pico-8 play session: mixed d-pad (fixed 12-tick cycle)

[t = 1 s] mixed d-pad (1.2s cycle ×~1): → ← ↑ ↓ + 🅾/❎ taps, ~1s
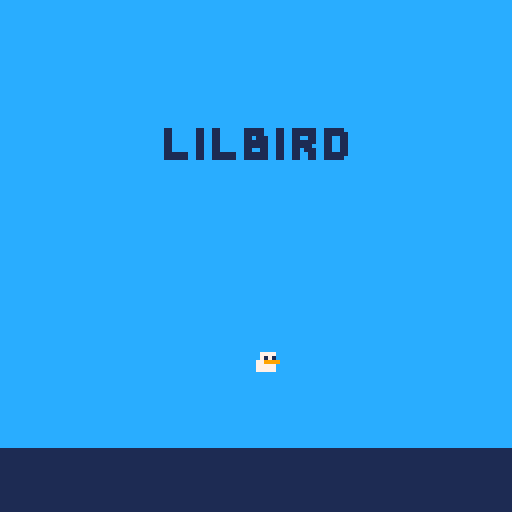

pico-8 cartridge
version 8
__lua__
-- lilbird
-- a game about a lil' bird

function _init()
	cls()
	b = false -- button press
	f = 0 -- frames
	wf = 0 -- wall frames
	gf = 0 -- global frames
	s = 1 -- sprite
	sf = false -- sprite flag
	j = true -- jump flag
	fx = true -- sfx flag
	x = 60 y = 104 dx = 0 dy = 0 -- movement
	cx = 0 cy = 0 -- coin position
	md = 1 -- faster movement
	time = 30 + 1 -- time
	score = 0 -- score
	tcol = 1 -- time color
	tsnd = 8 -- time sound
	sfx(10)
end

function _update60()
	-- global frames update
	gf += 1

	-- coin update
	if time <= 6 then tsnd = 9 end
	if gf % 60 == 0 and gf >= 120 and time > 0 then time -= 1 sfx(tsnd) end
	if gf == 120 then cx = rnd(112)+8 cy = rnd(32)+70 end
	if gf == 1920 then sfx(7) cx = 0 cy = 0 end

	-- left & right
	if btn(0) then -- left
		f += 1 s = 3 sf = false
		if f % 15 == 0 and y == 104 and x >= 2 then sfx(2) end -- swimming sound
		if y == 104 and x >= 2 then -- sprite animation
			if f < 15 then s = 3 end if f >= 15 and f < 30 then s = 4 end
			if f >= 30 and f < 45 then s = 3 end if f >= 45 then s = 4 end
		end
		dx = -1 b = true
	elseif btn(1) then -- right
		f += 1 s = 1 sf = true
		if f % 15 == 0 and y == 104 and x <= 118 then sfx(2) end
		if y == 104 and x <= 118 then
			if f < 15 then s = 1 end if f >= 15 and f < 30 then s = 2 end
			if f >= 30 and f < 45 then s = 1 end if f >= 45 then s = 2 end
		end
		dx = 1 b = true
	else b = false end -- still

	-- jump
	if btnp(4) and j then
		sfx(1)
		j = false
		dy = -2.9
	end

	-- faster movement
	if btnp(5) then if fx == true then sfx(6) end fx = false end
	if btn(5) then md = 2 else md = 1 fx = true end

	-- still
	if not b then 
		if sf == false then s = 3 else s = 1 end
		dx = 0 f = 0 
	end

	-- one second max
	if f == 60 then f = 0 end

	-- jump
	if y < 76 and j then dy = -0.3 end 
	if y < 68 then dy = 2.1 end
	if y > 104 then y = 104 sfx(4) dy = 0 j = true end

	-- walls
	if (x == 0 or x == 120) and wf == 0 then sfx(5) wf = 1 end
	if x == 2 or x == 118 then wf = 0 end

	-- update position
	x += md*dx y += dy
	x = mid(-1, x, 121)

	if gotcoin(x+1, y+3, 6, 5, cx+2, cy+3, 4, 5) then 
		sfx(0) score += 1 cx = rnd(112)+8 cy = rnd(32)+70 
	end
end

function gotcoin(x, y, w, h, cx, cy, cw, ch)
	if y > cy + ch then return false end
	if y + h < cy then return false end
	if x > cx + cw then return false end
	if x + w < cx then return false end
	return true
end

-- function gotcoin(x, y, cx, cy)
-- 	if (x+4) >= cx and (x+4) <= (cx+8) and (y+5) >= (cy+8) and (y+5) <= (cy) then
-- 		return true
-- 	end
-- 	return false
-- end

function _draw()
	cls(12) -- background
	rectfill(0, 112, 128, 128, 1) -- water
	if gf < 120 then
		spr(6, 40, 32) -- l
		spr(7, 46, 32) -- i
		spr(8, 52, 32) -- l
		spr(9, 60, 32) -- b
		spr(10, 66, 32) -- i
		spr(11, 72, 32) -- r
		spr(12, 80, 32) -- d
	end
	spr(s, x, y) -- lil' bird
	if time <= 5 then tcol = 2 end
	if gf >= 120 and time > 0 then
		print(time, 3, 9, tcol)
		spr(5, cx, cy) 
		print(score, 3, 3, 0)
	end
	if gf > 1920 then print("congrats! score: "..score, 3, 3, 0) end
end
__gfx__
00000000000000000000000000000000000000000000000001100000000110000110000001111100000110000111111001111100000000000000000000000000
00000000000000000000000000000000000000000000000001100000000110000110000001111100000110000111111001111110000000000000000000000000
00700700000000000000000000000000000000000000000001100000000110000110000001101110000110000110011001100110000000000000000000000000
0007700000777700000777700077770007777000000aa00001100000000110000110000001111110000110000111111001100110000000000000000000000000
000770000071710000071710001717000171700000aa7a0001100000000110000110000001111110000110000111110001100110000000000000000000000000
007007000779999007779999099997709999777000aaaa0001100000000110000110000001100110000110000110111001100110000000000000000000000000
0000000007777700077777000077777000777770009aa90001111110000110000111111001111110000110000110011001111110000000000000000000000000
00000000077777000777770000777770007777700009900001111110000110000111111001111110000110000110011001111100000000000000000000000000
00000000000000000000000000000000000000000000000000000000000000000000000000000000000000000000000000000000000000000000000000000000
00000000000000000000000000000000000000000000000000000000000000000000000000000000000000000000000000000000000000000000000000000000
00000000000000000000000000000000000000000000000000000000000000000000000000000000000000000000000000000000000000000000000000000000
00000000000000000000000000000000000000000000000000000000000000000000000000000000000000000000000000000000000000000000000000000000
00000000000000000000000000000000000000000000000000000000000000000000000000000000000000000000000000000000000000000000000000000000
00000000000000000000000000000000000000000000000000000000000000000000000000000000000000000000000000000000000000000000000000000000
00000000000000000000000000000000000000000000000000000000000000000000000000000000000000000000000000000000000000000000000000000000
00000000000000000000000000000000000000000000000000000000000000000000000000000000000000000000000000000000000000000000000000000000
00000000000000000000000000000000000000000000000000000000000000000000000000000000000000000000000000000000000000000000000000000000
00000000000000000000000000000000000000000000000000000000000000000000000000000000000000000000000000000000000000000000000000000000
00000000000000000000000000000000000000000000000000000000000000000000000000000000000000000000000000000000000000000000000000000000
00000000000000000000000000000000000000000000000000000000000000000000000000000000000000000000000000000000000000000000000000000000
00000000000000000000000000000000000000000000000000000000000000000000000000000000000000000000000000000000000000000000000000000000
00000000000000000000000000000000000000000000000000000000000000000000000000000000000000000000000000000000000000000000000000000000
00000000000000000000000000000000000000000000000000000000000000000000000000000000000000000000000000000000000000000000000000000000
00000000000000000000000000000000000000000000000000000000000000000000000000000000000000000000000000000000000000000000000000000000
00000000000000000000000000000000000000000000000000000000000000000000000000000000000000000000000000000000000000000000000000000000
00000000000000000000000000000000000000000000000000000000000000000000000000000000000000000000000000000000000000000000000000000000
00000000000000000000000000000000000000000000000000000000000000000000000000000000000000000000000000000000000000000000000000000000
00000000000000000000000000000000000000000000000000000000000000000000000000000000000000000000000000000000000000000000000000000000
00000000000000000000000000000000000000000000000000000000000000000000000000000000000000000000000000000000000000000000000000000000
00000000000000000000000000000000000000000000000000000000000000000000000000000000000000000000000000000000000000000000000000000000
00000000000000000000000000000000000000000000000000000000000000000000000000000000000000000000000000000000000000000000000000000000
00000000000000000000000000000000000000000000000000000000000000000000000000000000000000000000000000000000000000000000000000000000
00000000000000000000000000000000000000000000000000000000000000000000000000000000000000000000000000000000000000000000000000000000
00000000000000000000000000000000000000000000000000000000000000000000000000000000000000000000000000000000000000000000000000000000
00000000000000000000000000000000000000000000000000000000000000000000000000000000000000000000000000000000000000000000000000000000
00000000000000000000000000000000000000000000000000000000000000000000000000000000000000000000000000000000000000000000000000000000
00000000000000000000000000000000000000000000000000000000000000000000000000000000000000000000000000000000000000000000000000000000
00000000000000000000000000000000000000000000000000000000000000000000000000000000000000000000000000000000000000000000000000000000
00000000000000000000000000000000000000000000000000000000000000000000000000000000000000000000000000000000000000000000000000000000
00000000000000000000000000000000000000000000000000000000000000000000000000000000000000000000000000000000000000000000000000000000
00000000000000000000000000000000000000000000000000000000000000000000000000000000000000000000000000000000000000000000000000000000
00000000000000000000000000000000000000000000000000000000000000000000000000000000000000000000000000000000000000000000000000000000
00000000000000000000000000000000000000000000000000000000000000000000000000000000000000000000000000000000000000000000000000000000
00000000000000000000000000000000000000000000000000000000000000000000000000000000000000000000000000000000000000000000000000000000
00000000000000000000000000000000000000000000000000000000000000000000000000000000000000000000000000000000000000000000000000000000
00000000000000000000000000000000000000000000000000000000000000000000000000000000000000000000000000000000000000000000000000000000
00000000000000000000000000000000000000000000000000000000000000000000000000000000000000000000000000000000000000000000000000000000
00000000000000000000000000000000000000000000000000000000000000000000000000000000000000000000000000000000000000000000000000000000
00000000000000000000000000000000000000000000000000000000000000000000000000000000000000000000000000000000000000000000000000000000
00000000000000000000000000000000000000000000000000000000000000000000000000000000000000000000000000000000000000000000000000000000
00000000000000000000000000000000000000000000000000000000000000000000000000000000000000000000000000000000000000000000000000000000
00000000000000000000000000000000000000000000000000000000000000000000000000000000000000000000000000000000000000000000000000000000
00000000000000000000000000000000000000000000000000000000000000000000000000000000000000000000000000000000000000000000000000000000
00000000000000000000000000000000000000000000000000000000000000000000000000000000000000000000000000000000000000000000000000000000
00000000000000000000000000000000000000000000000000000000000000000000000000000000000000000000000000000000000000000000000000000000
00000000000000000000000000000000000000000000000000000000000000000000000000000000000000000000000000000000000000000000000000000000
00000000000000000000000000000000000000000000000000000000000000000000000000000000000000000000000000000000000000000000000000000000
00000000000000000000000000000000000000000000000000000000000000000000000000000000000000000000000000000000000000000000000000000000
00000000000000000000000000000000000000000000000000000000000000000000000000000000000000000000000000000000000000000000000000000000
00000000000000000000000000000000000000000000000000000000000000000000000000000000000000000000000000000000000000000000000000000000
00000000000000000000000000000000000000000000000000000000000000000000000000000000000000000000000000000000000000000000000000000000
00000000000000000000000000000000000000000000000000000000000000000000000000000000000000000000000000000000000000000000000000000000
00000000000000000000000000000000000000000000000000000000000000000000000000000000000000000000000000000000000000000000000000000000
00000000000000000000000000000000000000000000000000000000000000000000000000000000000000000000000000000000000000000000000000000000
00000000000000000000000000000000000000000000000000000000000000000000000000000000000000000000000000000000000000000000000000000000
00000000000000000000000000000000000000000000000000000000000000000000000000000000000000000000000000000000000000000000000000000000
00000000000000000000000000000000000000000000000000000000000000000000000000000000000000000000000000000000000000000000000000000000
00000000000000000000000000000000000000000000000000000000000000000000000000000000000000000000000000000000000000000000000000000000
00000000000000000000000000000000000000000000000000000000000000000000000000000000000000000000000000000000000000000000000000000000
00000000000000000000000000000000000000000000000000000000000000000000000000000000000000000000000000000000000000000000000000000000
00000000000000000000000000000000000000000000000000000000000000000000000000000000000000000000000000000000000000000000000000000000
00000000000000000000000000000000000000000000000000000000000000000000000000000000000000000000000000000000000000000000000000000000
00000000000000000000000000000000000000000000000000000000000000000000000000000000000000000000000000000000000000000000000000000000
00000000000000000000000000000000000000000000000000000000000000000000000000000000000000000000000000000000000000000000000000000000
00000000000000000000000000000000000000000000000000000000000000000000000000000000000000000000000000000000000000000000000000000000
00000000000000000000000000000000000000000000000000000000000000000000000000000000000000000000000000000000000000000000000000000000
00000000000000000000000000000000000000000000000000000000000000000000000000000000000000000000000000000000000000000000000000000000
00000000000000000000000000000000000000000000000000000000000000000000000000000000000000000000000000000000000000000000000000000000
00000000000000000000000000000000000000000000000000000000000000000000000000000000000000000000000000000000000000000000000000000000
00000000000000000000000000000000000000000000000000000000000000000000000000000000000000000000000000000000000000000000000000000000
00000000000000000000000000000000000000000000000000000000000000000000000000000000000000000000000000000000000000000000000000000000
00000000000000000000000000000000000000000000000000000000000000000000000000000000000000000000000000000000000000000000000000000000
00000000000000000000000000000000000000000000000000000000000000000000000000000000000000000000000000000000000000000000000000000000
00000000000000000000000000000000000000000000000000000000000000000000000000000000000000000000000000000000000000000000000000000000
00000000000000000000000000000000000000000000000000000000000000000000000000000000000000000000000000000000000000000000000000000000
00000000000000000000000000000000000000000000000000000000000000000000000000000000000000000000000000000000000000000000000000000000
00000000000000000000000000000000000000000000000000000000000000000000000000000000000000000000000000000000000000000000000000000000
00000000000000000000000000000000000000000000000000000000000000000000000000000000000000000000000000000000000000000000000000000000
00000000000000000000000000000000000000000000000000000000000000000000000000000000000000000000000000000000000000000000000000000000
00000000000000000000000000000000000000000000000000000000000000000000000000000000000000000000000000000000000000000000000000000000
00000000000000000000000000000000000000000000000000000000000000000000000000000000000000000000000000000000000000000000000000000000
00000000000000000000000000000000000000000000000000000000000000000000000000000000000000000000000000000000000000000000000000000000
00000000000000000000000000000000000000000000000000000000000000000000000000000000000000000000000000000000000000000000000000000000
00000000000000000000000000000000000000000000000000000000000000000000000000000000000000000000000000000000000000000000000000000000
00000000000000000000000000000000000000000000000000000000000000000000000000000000000000000000000000000000000000000000000000000000
00000000000000000000000000000000000000000000000000000000000000000000000000000000000000000000000000000000000000000000000000000000
00000000000000000000000000000000000000000000000000000000000000000000000000000000000000000000000000000000000000000000000000000000
00000000000000000000000000000000000000000000000000000000000000000000000000000000000000000000000000000000000000000000000000000000
00000000000000000000000000000000000000000000000000000000000000000000000000000000000000000000000000000000000000000000000000000000
00000000000000000000000000000000000000000000000000000000000000000000000000000000000000000000000000000000000000000000000000000000
00000000000000000000000000000000000000000000000000000000000000000000000000000000000000000000000000000000000000000000000000000000
00000000000000000000000000000000000000000000000000000000000000000000000000000000000000000000000000000000000000000000000000000000
00000000000000000000000000000000000000000000000000000000000000000000000000000000000000000000000000000000000000000000000000000000
00000000000000000000000000000000000000000000000000000000000000000000000000000000000000000000000000000000000000000000000000000000
00000000000000000000000000000000000000000000000000000000000000000000000000000000000000000000000000000000000000000000000000000000
00000000000000000000000000000000000000000000000000000000000000000000000000000000000000000000000000000000000000000000000000000000
00000000000000000000000000000000000000000000000000000000000000000000000000000000000000000000000000000000000000000000000000000000
00000000000000000000000000000000000000000000000000000000000000000000000000000000000000000000000000000000000000000000000000000000
00000000000000000000000000000000000000000000000000000000000000000000000000000000000000000000000000000000000000000000000000000000
00000000000000000000000000000000000000000000000000000000000000000000000000000000000000000000000000000000000000000000000000000000
00000000000000000000000000000000000000000000000000000000000000000000000000000000000000000000000000000000000000000000000000000000
00000000000000000000000000000000000000000000000000000000000000000000000000000000000000000000000000000000000000000000000000000000
00000000000000000000000000000000000000000000000000000000000000000000000000000000000000000000000000000000000000000000000000000000
00000000000000000000000000000000000000000000000000000000000000000000000000000000000000000000000000000000000000000000000000000000
00000000000000000000000000000000000000000000000000000000000000000000000000000000000000000000000000000000000000000000000000000000
00000000000000000000000000000000000000000000000000000000000000000000000000000000000000000000000000000000000000000000000000000000
00000000000000000000000000000000000000000000000000000000000000000000000000000000000000000000000000000000000000000000000000000000
00000000000000000000000000000000000000000000000000000000000000000000000000000000000000000000000000000000000000000000000000000000
00000000000000000000000000000000000000000000000000000000000000000000000000000000000000000000000000000000000000000000000000000000
00000000000000000000000000000000000000000000000000000000000000000000000000000000000000000000000000000000000000000000000000000000
00000000000000000000000000000000000000000000000000000000000000000000000000000000000000000000000000000000000000000000000000000000
00000000000000000000000000000000000000000000000000000000000000000000000000000000000000000000000000000000000000000000000000000000
00000000000000000000000000000000000000000000000000000000000000000000000000000000000000000000000000000000000000000000000000000000
00000000000000000000000000000000000000000000000000000000000000000000000000000000000000000000000000000000000000000000000000000000
00000000000000000000000000000000000000000000000000000000000000000000000000000000000000000000000000000000000000000000000000000000
00000000000000000000000000000000000000000000000000000000000000000000000000000000000000000000000000000000000000000000000000000000
00000000000000000000000000000000000000000000000000000000000000000000000000000000000000000000000000000000000000000000000000000000
00000000000000000000000000000000000000000000000000000000000000000000000000000000000000000000000000000000000000000000000000000000
__gff__
0000000000000000000000000000000000000000000000000000000000000000000000000000000000000000000000000000000000000000000000000000000000000000000000000000000000000000000000000000000000000000000000000000000000000000000000000000000000000000000000000000000000000000
0000000000000000000000000000000000000000000000000000000000000000000000000000000000000000000000000000000000000000000000000000000000000000000000000000000000000000000000000000000000000000000000000000000000000000000000000000000000000000000000000000000000000000
__map__
0000000000000000000000000000000000000000000000000000000000000000000000000000000000000000000000000000000000000000000000000000000000000000000000000000000000000000000000000000000000000000000000000000000000000000000000000000000000000000000000000000000000000000
0000000000000000000000000000000000000000000000000000000000000000000000000000000000000000000000000000000000000000000000000000000000000000000000000000000000000000000000000000000000000000000000000000000000000000000000000000000000000000000000000000000000000000
0000000000000000000000000000000000000000000000000000000000000000000000000000000000000000000000000000000000000000000000000000000000000000000000000000000000000000000000000000000000000000000000000000000000000000000000000000000000000000000000000000000000000000
0000000000000000000000000000000000000000000000000000000000000000000000000000000000000000000000000000000000000000000000000000000000000000000000000000000000000000000000000000000000000000000000000000000000000000000000000000000000000000000000000000000000000000
0000000000000000000000000000000000000000000000000000000000000000000000000000000000000000000000000000000000000000000000000000000000000000000000000000000000000000000000000000000000000000000000000000000000000000000000000000000000000000000000000000000000000000
0000000000000000000000000000000000000000000000000000000000000000000000000000000000000000000000000000000000000000000000000000000000000000000000000000000000000000000000000000000000000000000000000000000000000000000000000000000000000000000000000000000000000000
0000000000000000000000000000000000000000000000000000000000000000000000000000000000000000000000000000000000000000000000000000000000000000000000000000000000000000000000000000000000000000000000000000000000000000000000000000000000000000000000000000000000000000
0000000000000000000000000000000000000000000000000000000000000000000000000000000000000000000000000000000000000000000000000000000000000000000000000000000000000000000000000000000000000000000000000000000000000000000000000000000000000000000000000000000000000000
0000000000000000000000000000000000000000000000000000000000000000000000000000000000000000000000000000000000000000000000000000000000000000000000000000000000000000000000000000000000000000000000000000000000000000000000000000000000000000000000000000000000000000
0000000000000000000000000000000000000000000000000000000000000000000000000000000000000000000000000000000000000000000000000000000000000000000000000000000000000000000000000000000000000000000000000000000000000000000000000000000000000000000000000000000000000000
0000000000000000000000000000000000000000000000000000000000000000000000000000000000000000000000000000000000000000000000000000000000000000000000000000000000000000000000000000000000000000000000000000000000000000000000000000000000000000000000000000000000000000
0000000000000000000000000000000000000000000000000000000000000000000000000000000000000000000000000000000000000000000000000000000000000000000000000000000000000000000000000000000000000000000000000000000000000000000000000000000000000000000000000000000000000000
0000000000000000000000000000000000000000000000000000000000000000000000000000000000000000000000000000000000000000000000000000000000000000000000000000000000000000000000000000000000000000000000000000000000000000000000000000000000000000000000000000000000000000
0000000000000000000000000000000000000000000000000000000000000000000000000000000000000000000000000000000000000000000000000000000000000000000000000000000000000000000000000000000000000000000000000000000000000000000000000000000000000000000000000000000000000000
0000000000000000000000000000000000000000000000000000000000000000000000000000000000000000000000000000000000000000000000000000000000000000000000000000000000000000000000000000000000000000000000000000000000000000000000000000000000000000000000000000000000000000
0000000000000000000000000000000000000000000000000000000000000000000000000000000000000000000000000000000000000000000000000000000000000000000000000000000000000000000000000000000000000000000000000000000000000000000000000000000000000000000000000000000000000000
0000000000000000000000000000000000000000000000000000000000000000000000000000000000000000000000000000000000000000000000000000000000000000000000000000000000000000000000000000000000000000000000000000000000000000000000000000000000000000000000000000000000000000
0000000000000000000000000000000000000000000000000000000000000000000000000000000000000000000000000000000000000000000000000000000000000000000000000000000000000000000000000000000000000000000000000000000000000000000000000000000000000000000000000000000000000000
0000000000000000000000000000000000000000000000000000000000000000000000000000000000000000000000000000000000000000000000000000000000000000000000000000000000000000000000000000000000000000000000000000000000000000000000000000000000000000000000000000000000000000
0000000000000000000000000000000000000000000000000000000000000000000000000000000000000000000000000000000000000000000000000000000000000000000000000000000000000000000000000000000000000000000000000000000000000000000000000000000000000000000000000000000000000000
0000000000000000000000000000000000000000000000000000000000000000000000000000000000000000000000000000000000000000000000000000000000000000000000000000000000000000000000000000000000000000000000000000000000000000000000000000000000000000000000000000000000000000
0000000000000000000000000000000000000000000000000000000000000000000000000000000000000000000000000000000000000000000000000000000000000000000000000000000000000000000000000000000000000000000000000000000000000000000000000000000000000000000000000000000000000000
0000000000000000000000000000000000000000000000000000000000000000000000000000000000000000000000000000000000000000000000000000000000000000000000000000000000000000000000000000000000000000000000000000000000000000000000000000000000000000000000000000000000000000
0000000000000000000000000000000000000000000000000000000000000000000000000000000000000000000000000000000000000000000000000000000000000000000000000000000000000000000000000000000000000000000000000000000000000000000000000000000000000000000000000000000000000000
0000000000000000000000000000000000000000000000000000000000000000000000000000000000000000000000000000000000000000000000000000000000000000000000000000000000000000000000000000000000000000000000000000000000000000000000000000000000000000000000000000000000000000
0000000000000000000000000000000000000000000000000000000000000000000000000000000000000000000000000000000000000000000000000000000000000000000000000000000000000000000000000000000000000000000000000000000000000000000000000000000000000000000000000000000000000000
0000000000000000000000000000000000000000000000000000000000000000000000000000000000000000000000000000000000000000000000000000000000000000000000000000000000000000000000000000000000000000000000000000000000000000000000000000000000000000000000000000000000000000
0000000000000000000000000000000000000000000000000000000000000000000000000000000000000000000000000000000000000000000000000000000000000000000000000000000000000000000000000000000000000000000000000000000000000000000000000000000000000000000000000000000000000000
0000000000000000000000000000000000000000000000000000000000000000000000000000000000000000000000000000000000000000000000000000000000000000000000000000000000000000000000000000000000000000000000000000000000000000000000000000000000000000000000000000000000000000
0000000000000000000000000000000000000000000000000000000000000000000000000000000000000000000000000000000000000000000000000000000000000000000000000000000000000000000000000000000000000000000000000000000000000000000000000000000000000000000000000000000000000000
0000000000000000000000000000000000000000000000000000000000000000000000000000000000000000000000000000000000000000000000000000000000000000000000000000000000000000000000000000000000000000000000000000000000000000000000000000000000000000000000000000000000000000
0000000000000000000000000000000000000000000000000000000000000000000000000000000000000000000000000000000000000000000000000000000000000000000000000000000000000000000000000000000000000000000000000000000000000000000000000000000000000000000000000000000000000000
